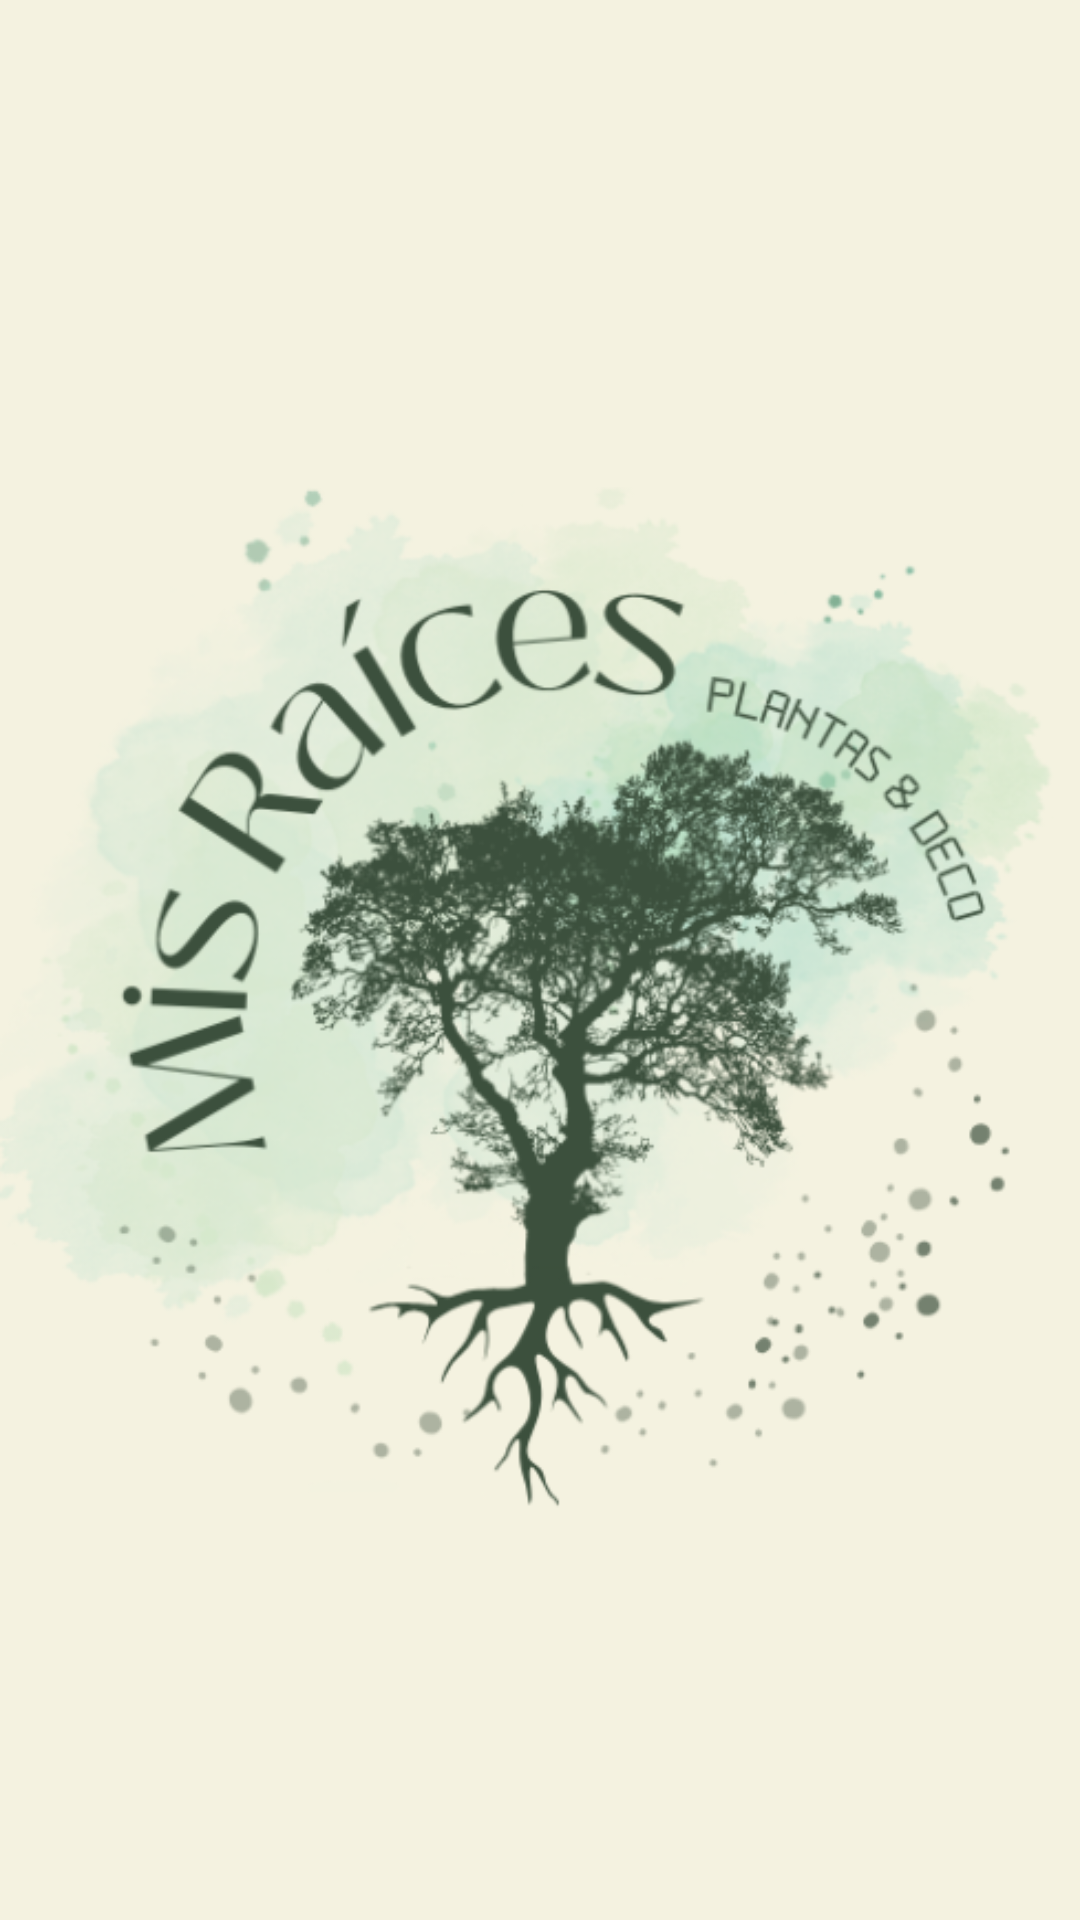

Reconstruct the res/layout file that produces this screen, plus the resources it refers to.
<!-- AndroidManifest.xml: application theme Theme.MisRaices -->
<!-- res/layout/activity_splash.xml -->
<?xml version="1.0" encoding="utf-8"?>
<androidx.constraintlayout.widget.ConstraintLayout xmlns:android="http://schemas.android.com/apk/res/android"
    xmlns:app="http://schemas.android.com/apk/res-auto"
    xmlns:tools="http://schemas.android.com/tools"
    android:id="@+id/main"
    android:layout_width="match_parent"
    android:layout_height="match_parent"
    android:background="@color/greenligth"
    tools:context=".view.activity.SplashActivity">

    <ImageView
        android:id="@+id/imageView2"
        android:layout_width="wrap_content"
        android:layout_height="wrap_content"
        android:layout_marginTop="143dp"
        android:layout_marginBottom="98dp"
        app:layout_constraintBottom_toBottomOf="parent"
        app:layout_constraintEnd_toEndOf="parent"
        app:layout_constraintStart_toStartOf="parent"
        app:layout_constraintTop_toTopOf="parent"
        app:srcCompat="@drawable/logo" />
</androidx.constraintlayout.widget.ConstraintLayout>
<!-- resources referenced by this layout -->
<resources>
  <color name="greenligth">#F4F2E0</color>
  <!-- drawable logo: png bitmap (drawable, 205279 bytes) -->
  <style name="Theme.MisRaices" parent="Base.Theme.MisRaices" />
  <style name="Base.Theme.MisRaices" parent="Theme.Material3.DayNight.NoActionBar">
          
          
  
      </style>
</resources>
